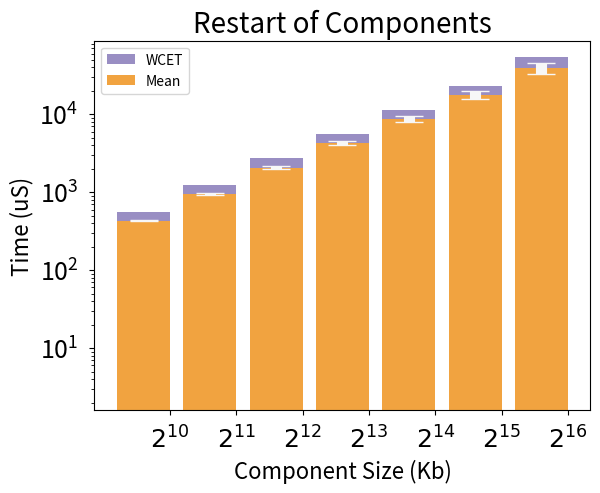

Write Python code to recreate this figure.
#!/usr/bin/env python
# Just trying to plot the restart data
import numpy as np
import matplotlib.pyplot as plt


N = 7
# resScale = (1092, 2048, 3072, 4096, 6144, 8192, 12288, 16384, 24576, 32768, 49152, 65536)
#resMeans = (430.551546884, 948.5191319, 1504.22759579, 2053.20151607, 3136.15862416, 4252.51205499, 6459.93441162, 8697.05646045, 13253.1997097, 17850.4045186, 27490.3359711, 39039.0927964)
#resStd = (6.14559630679, 23.6156672081, 51.0110813798, 89.2758497886, 145.543755155, 266.992815844, 462.487202412, 716.648668492, 1330.46536788, 1990.25059109, 3535.79848568,  6024.9330016)
#resLong = (556.895213454, 1257.15135834, 1997.34282018, 2734.29366106, 4181.54075032, 5643.63518758, 8552.25614489, 11451.1267788, 17250.2639069, 23060.8913325, 42313.0258732, 53773.7930142)
resScale = (r'$2^{10}$', r'$2^{11}$', r'$2^{12}$', r'$2^{13}$', r'$2^{14}$', r'$2^{15}$', r'$2^{16}$')
resMeans = (430.551546884, 948.5191319, 2053.20151607, 4252.51205499, 8697.05646045, 17850.4045186, 39039.0927964)
resStd = (6.14559630679, 23.6156672081, 89.2758497886, 266.992815844, 716.648668492, 1990.25059109,  6024.9330016)
resLong = (556.895213454, 1257.15135834,2734.29366106, 5643.63518758, 11451.1267788, 23060.8913325, 53773.7930142)

ind = np.arange(N)  # the x locations for the groups
width = 0.8       # the width of the bars

fig, ax = plt.subplots() #figsize=(6, 5))

#ax.xaxis.get_ticklabels().set_fontsize(10)
#ax.yaxis.ticklabels.set_fontsize(10)

rects2 = ax.bar(ind + .1, resLong, width, color='#998ec3', log=True, label='WCET')
rects1 = ax.bar(ind + .1, resMeans, width, color='#f1a340', log=True, label='Mean', yerr=resStd,  error_kw=dict(elinewidth=8, ecolor='#f7f7f7', capsize=10))

# add some text for labels, title and axes ticks
ax.set_ylabel('Time (uS)', fontsize=16)
ax.set_xlabel('Component Size (Kb)', fontsize=16)
ax.set_title('Restart of Components', fontsize=20)
ax.set_xticks(ind+.5)
ax.set_xticklabels(resScale)
ax.tick_params(labelsize=18, pad=8)

#ax.legend( (rects1[0], rects2[0]), ('Mean', 'WCET'), loc='best' )
ax.legend(loc='best' )


#def autolabel(rects):
#    # attach some text labels
#    for rect in rects:
#        height = rect.get_height()
#        ax.text(rect.get_x()+rect.get_width()/2., 1.05*height, '%d'%int(height),
#                ha='center', va='bottom')

#autolabel(rects1)
#autolabel(rects2)

plt.show()